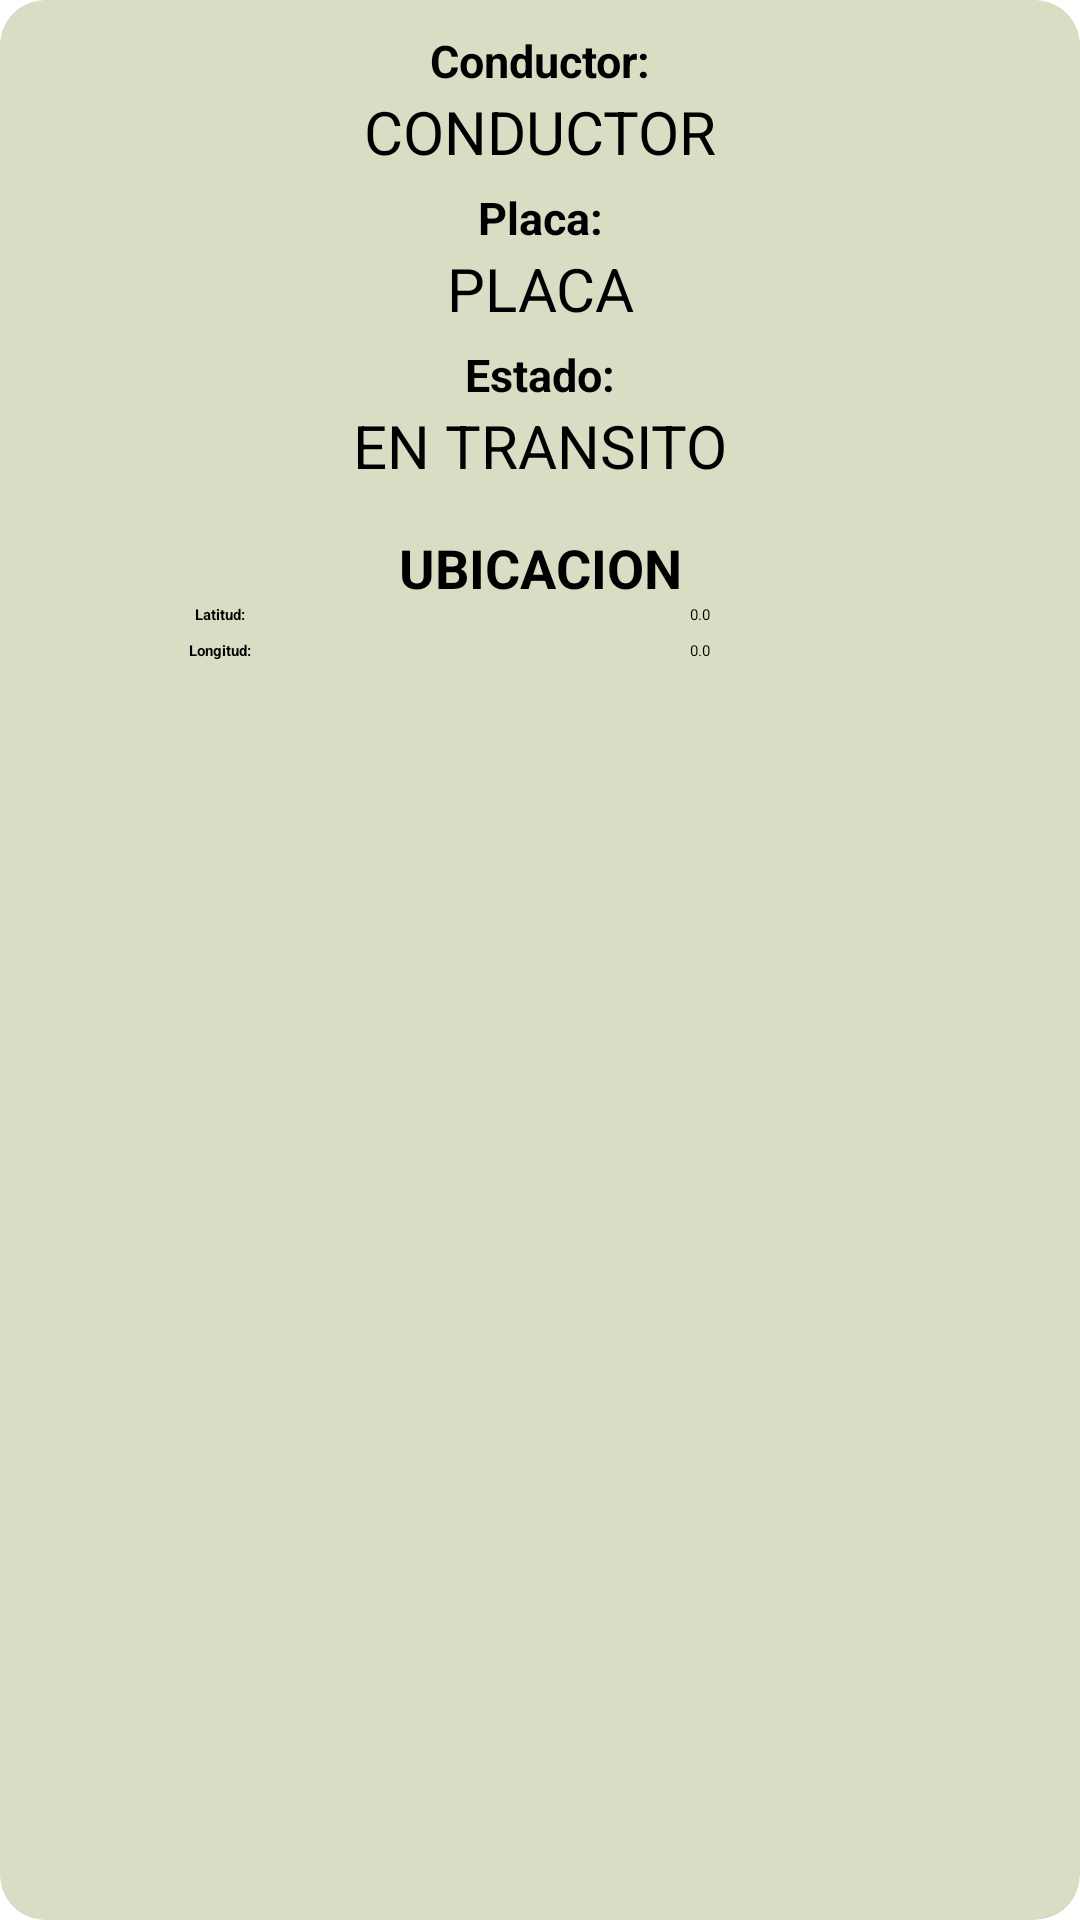

The Android layout XML behind this screen, and the referenced resources:
<!-- AndroidManifest.xml: application theme Theme.Rapidisimo -->
<!-- res/layout/cardview_ubicacion.xml -->
<?xml version="1.0" encoding="utf-8"?>
<androidx.cardview.widget.CardView xmlns:android="http://schemas.android.com/apk/res/android"
    android:layout_width="match_parent"
    android:layout_height="wrap_content"
    android:layout_margin="8dp"
    xmlns:app="http://schemas.android.com/apk/res-auto"
    app:contentPadding="10dp"
    app:cardCornerRadius="15dp"
    app:cardElevation="10dp"
    android:backgroundTint="@color/colorAccentDark"
    >

    <LinearLayout
        android:layout_width="match_parent"
        android:layout_height="wrap_content"
        android:gravity="center"
        android:orientation="vertical"
        >
        <TextView
            android:layout_width="match_parent"
            android:layout_height="wrap_content"
            android:layout_weight="2"
            android:text="Conductor:"
            android:gravity="center"
            android:textStyle="bold"
            android:textSize="15dp"
            />

        <TextView
            android:layout_width="match_parent"
            android:layout_height="wrap_content"
            android:layout_weight="3"
            android:id="@+id/txtConductor"
            android:text="CONDUCTOR"
            android:gravity="center"
            android:textSize="20dp"
            />

        <Space
            android:layout_width="wrap_content"
            android:layout_height="5dp"/>

        <TextView
            android:layout_width="match_parent"
            android:layout_height="wrap_content"
            android:layout_weight="2"
            android:text="Placa:"
            android:gravity="center"
            android:textStyle="bold"
            android:textSize="15dp"
            />

        <TextView
            android:layout_width="match_parent"
            android:layout_height="wrap_content"
            android:layout_weight="3"
            android:id="@+id/txtPlaca"
            android:text="PLACA"
            android:gravity="center"
            android:textSize="20dp"
            />

        <Space
            android:layout_width="wrap_content"
            android:layout_height="5dp"/>
        <TextView
            android:layout_width="match_parent"
            android:layout_height="wrap_content"
            android:layout_weight="2"
            android:text="Estado:"
            android:gravity="center"
            android:textStyle="bold"
            android:textSize="15dp"
            />

        <TextView
            android:layout_width="match_parent"
            android:layout_height="wrap_content"
            android:layout_weight="3"
            android:id="@+id/txtEstado"
            android:text="EN TRANSITO"
            android:gravity="center"
            android:textSize="20dp"
            />

        <Space
            android:layout_width="wrap_content"
            android:layout_height="5dp"/>
        <LinearLayout
            android:layout_width="match_parent"
            android:layout_height="wrap_content"
            android:background="@drawable/esquinas_redondeadas"
            android:backgroundTint="@color/colorAccent"
            android:orientation="vertical"
            android:layout_margin="5dp"
            android:padding="5dp">

            <TextView
                android:layout_width="match_parent"
                android:layout_height="0dp"
                android:layout_weight="2"
                android:text="UBICACION"
                android:gravity="center"
                android:textStyle="bold"
                android:textSize="18dp"
                />

            <LinearLayout
                android:layout_width="match_parent"
                android:layout_height="wrap_content"
                android:layout_marginBottom="5dp"
                android:orientation="horizontal">

                <TextView
                    android:layout_width="0dp"
                    android:layout_height="wrap_content"
                    android:layout_weight="1"
                    android:text="Latitud:"
                    android:gravity="center"
                    android:textStyle="bold"
                    />

                <TextView
                    android:layout_width="0dp"
                    android:layout_height="wrap_content"
                    android:layout_weight="2"
                    android:id="@+id/txtLatitud"
                    android:text="0.0"
                    android:gravity="center"
                    />

            </LinearLayout>

            <LinearLayout
                android:layout_width="match_parent"
                android:layout_height="wrap_content"
                android:layout_marginBottom="5dp"
                android:orientation="horizontal">

                <TextView
                    android:layout_width="0dp"
                    android:layout_height="wrap_content"
                    android:layout_weight="1"
                    android:text="Longitud:"
                    android:gravity="center"
                    android:textStyle="bold"
                    />

                <TextView
                    android:layout_width="0dp"
                    android:layout_height="wrap_content"
                    android:layout_weight="2"
                    android:id="@+id/txtLongitud"
                    android:text="0.0"
                    android:gravity="center"
                    />

            </LinearLayout>




        </LinearLayout>


    </LinearLayout>

</androidx.cardview.widget.CardView>
<!-- resources referenced by this layout -->
<resources>
  <color name="colorAccent">#a5c3a7</color>
  <color name="colorAccentDark">#d7dec3</color>
</resources>
